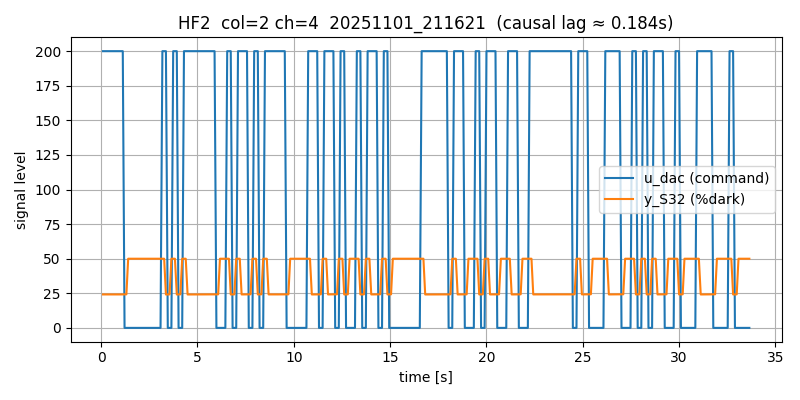

The file beside this chart, header and first rows:
# timestamp: 20251101_211621
# cam_device: /dev/video0
# res: 2560x720
# exposure_ms: 5.0
# gain: 10.0
# stimulus: rand_telegraph
# low: 0
# high: 200
# hold_frames: 3
# test_light: HF2
# light_col: 2
# light_channel: 4
# duration_s: 12.0
# dark_thresh: 100
# notes: door closed, lab lights on, ~1m distance
frame_idx, t_s, dt_s, u_dac, stim_bit, mu_S11, mu_S12, mu_S21, mu_S22, mu_S31, mu_S32, y_S11, y_S12, y_S21, y_S22, y_S31, y_S32, frame_drop
0, 0.09591, 0.0, 200, 1, 91.49, 105.9, 87.3, 88.77, 92.39, 128.5, 49.37, 40.6, 49.99, 49.78, 48.02, 24.17, 0
1, 0.1877, 0.09176, 200, 1, 91.49, 105.9, 87.29, 88.77, 92.39, 128.5, 49.37, 40.6, 50, 49.79, 48.03, 24.17, 0
2, 0.2836, 0.09597, 200, 1, 91.49, 105.9, 87.29, 88.77, 92.39, 128.5, 49.37, 40.6, 50, 49.78, 48.03, 24.18, 0
3, 0.3756, 0.09201, 200, 1, 91.51, 105.9, 87.3, 88.77, 92.39, 128.5, 49.37, 40.59, 50, 49.79, 48.02, 24.16, 0
4, 0.4677, 0.09204, 200, 1, 91.51, 105.9, 87.29, 88.77, 92.39, 128.5, 49.37, 40.6, 49.99, 49.79, 48.03, 24.2, 0
5, 0.5636, 0.09596, 200, 1, 91.48, 105.9, 87.29, 88.77, 92.38, 128.5, 49.37, 40.6, 49.99, 49.78, 48.02, 24.18, 0
6, 0.6557, 0.09203, 200, 1, 91.47, 105.9, 87.29, 88.77, 92.38, 128.5, 49.37, 40.6, 49.99, 49.79, 48.03, 24.19, 0
7, 0.7477, 0.09203, 200, 1, 91.49, 105.9, 87.29, 88.76, 92.38, 128.5, 49.37, 40.6, 49.99, 49.79, 48.03, 24.17, 0
8, 0.8437, 0.09597, 200, 1, 91.51, 105.9, 87.29, 88.76, 92.39, 128.5, 49.37, 40.6, 49.99, 49.79, 48.03, 24.18, 0
9, 0.9357, 0.092, 200, 1, 91.49, 105.9, 87.29, 88.76, 92.38, 128.5, 49.37, 40.6, 49.99, 49.79, 48.03, 24.18, 0
10, 1.028, 0.09205, 200, 1, 91.47, 105.9, 87.29, 88.76, 92.38, 128.5, 49.37, 40.59, 50, 49.79, 48.04, 24.17, 0
11, 1.124, 0.09595, 200, 1, 91.48, 105.9, 87.29, 88.76, 92.38, 128.5, 49.37, 40.6, 49.99, 49.79, 48.04, 24.21, 0
12, 1.216, 0.09201, 0, -1, 91.5, 105.9, 87.3, 88.76, 92.38, 128.5, 49.37, 40.6, 50, 49.78, 48.02, 24.19, 0
13, 1.312, 0.09599, 0, -1, 91.5, 105.9, 87.29, 88.76, 92.33, 128.3, 49.37, 40.61, 50, 49.79, 48.05, 24.25, 0
14, 1.404, 0.09204, 0, -1, 87.52, 100.9, 85.34, 85.88, 85.31, 87.37, 50.0, 40.89, 50, 49.91, 50.0, 49.99, 0
15, 1.496, 0.09201, 0, -1, 87.52, 100.9, 85.33, 85.88, 85.31, 87.37, 50.0, 40.88, 50, 49.91, 50.0, 49.99, 0
16, 1.592, 0.09596, 0, -1, 87.52, 100.9, 85.33, 85.88, 85.3, 87.37, 50.0, 40.88, 50, 49.91, 50.0, 49.99, 0
17, 1.684, 0.09208, 0, -1, 87.54, 100.9, 85.34, 85.88, 85.31, 87.37, 50.0, 40.89, 50, 49.91, 50.0, 49.99, 0
18, 1.776, 0.09198, 0, -1, 87.54, 100.9, 85.34, 85.89, 85.31, 87.37, 50.0, 40.88, 50, 49.91, 50.0, 49.99, 0
19, 1.872, 0.09596, 0, -1, 87.52, 100.9, 85.33, 85.88, 85.3, 87.37, 50.0, 40.89, 50, 49.91, 50.0, 49.99, 0
20, 1.964, 0.09201, 0, -1, 87.51, 100.9, 85.34, 85.88, 85.3, 87.37, 50.0, 40.89, 50, 49.91, 50.0, 49.99, 0
21, 2.056, 0.09203, 0, -1, 87.52, 100.9, 85.34, 85.89, 85.31, 87.37, 50.0, 40.88, 50, 49.91, 50.0, 49.99, 0
22, 2.152, 0.09597, 0, -1, 87.54, 100.9, 85.34, 85.88, 85.31, 87.37, 50.0, 40.89, 50, 49.91, 50.0, 49.99, 0
23, 2.244, 0.09206, 0, -1, 87.54, 100.9, 85.34, 85.88, 85.31, 87.37, 50.0, 40.88, 50, 49.91, 50.0, 49.99, 0
24, 2.336, 0.09203, 0, -1, 87.51, 100.9, 85.33, 85.88, 85.31, 87.37, 50.0, 40.89, 50, 49.91, 50.0, 49.99, 0
25, 2.432, 0.09597, 0, -1, 87.52, 100.9, 85.34, 85.89, 85.3, 87.37, 50.0, 40.88, 50, 49.91, 50.0, 49.99, 0
26, 2.524, 0.09202, 0, -1, 87.53, 100.9, 85.34, 85.88, 85.3, 87.36, 50.0, 40.89, 50, 49.91, 50.0, 49.99, 0
27, 2.62, 0.09596, 0, -1, 87.54, 100.9, 85.34, 85.88, 85.31, 87.37, 50.0, 40.88, 50, 49.91, 50.0, 49.99, 0
28, 2.712, 0.09201, 0, -1, 87.53, 100.9, 85.34, 85.88, 85.31, 87.37, 50.0, 40.89, 50, 49.91, 50.0, 49.99, 0
29, 2.804, 0.09205, 0, -1, 87.51, 100.9, 85.33, 85.88, 85.31, 87.37, 50.0, 40.88, 50, 49.91, 50.0, 49.99, 0
30, 2.9, 0.09597, 0, -1, 87.52, 100.9, 85.34, 85.88, 85.3, 87.37, 50.0, 40.89, 50, 49.91, 50.0, 49.99, 0
31, 2.992, 0.09201, 0, -1, 87.54, 100.9, 85.34, 85.88, 85.31, 87.37, 50.0, 40.89, 50, 49.91, 50.0, 49.99, 0
32, 3.084, 0.09204, 0, -1, 87.54, 100.9, 85.34, 85.89, 85.31, 87.37, 50.0, 40.89, 50, 49.91, 50.0, 49.99, 0
33, 3.18, 0.09596, 200, 1, 87.52, 100.9, 85.34, 85.88, 85.31, 87.37, 50.0, 40.89, 50, 49.91, 50.0, 49.99, 0
34, 3.272, 0.09202, 200, 1, 87.51, 100.9, 85.35, 85.9, 85.39, 88.69, 50.0, 40.88, 50, 49.91, 50.0, 49.99, 0
35, 3.364, 0.09207, 200, 1, 91.53, 106, 87.31, 88.79, 92.44, 128.6, 49.37, 40.6, 49.99, 49.79, 48, 24.11, 0
36, 3.46, 0.09593, 0, -1, 91.52, 105.9, 87.31, 88.78, 92.43, 128.6, 49.37, 40.6, 49.99, 49.78, 48.02, 24.13, 0
37, 3.552, 0.09207, 0, -1, 91.52, 105.9, 87.3, 88.78, 92.37, 128.5, 49.37, 40.59, 50, 49.79, 48.05, 24.2, 0
38, 3.648, 0.09593, 0, -1, 87.52, 100.9, 85.33, 85.88, 85.31, 87.37, 50.0, 40.88, 50, 49.91, 50.0, 49.99, 0
39, 3.74, 0.09209, 200, 1, 87.51, 100.9, 85.34, 85.88, 85.3, 87.36, 50.0, 40.89, 50, 49.91, 50.0, 49.99, 0
40, 3.832, 0.09197, 200, 1, 87.53, 100.9, 85.35, 85.9, 85.39, 88.74, 50.0, 40.89, 50, 49.91, 50.0, 49.99, 0
41, 3.928, 0.09595, 200, 1, 91.54, 106, 87.31, 88.79, 92.44, 128.6, 49.36, 40.59, 49.99, 49.79, 48, 24.14, 0
42, 4.02, 0.09202, 0, -1, 91.52, 105.9, 87.31, 88.78, 92.42, 128.6, 49.37, 40.59, 49.99, 49.78, 48.02, 24.15, 0
43, 4.112, 0.09202, 0, -1, 91.49, 105.9, 87.3, 88.77, 92.35, 128.4, 49.37, 40.6, 50, 49.78, 48.04, 24.22, 0
44, 4.208, 0.09598, 0, -1, 87.51, 100.9, 85.34, 85.88, 85.31, 87.36, 50.0, 40.89, 50, 49.91, 50.0, 49.99, 0
... 319 more rows
